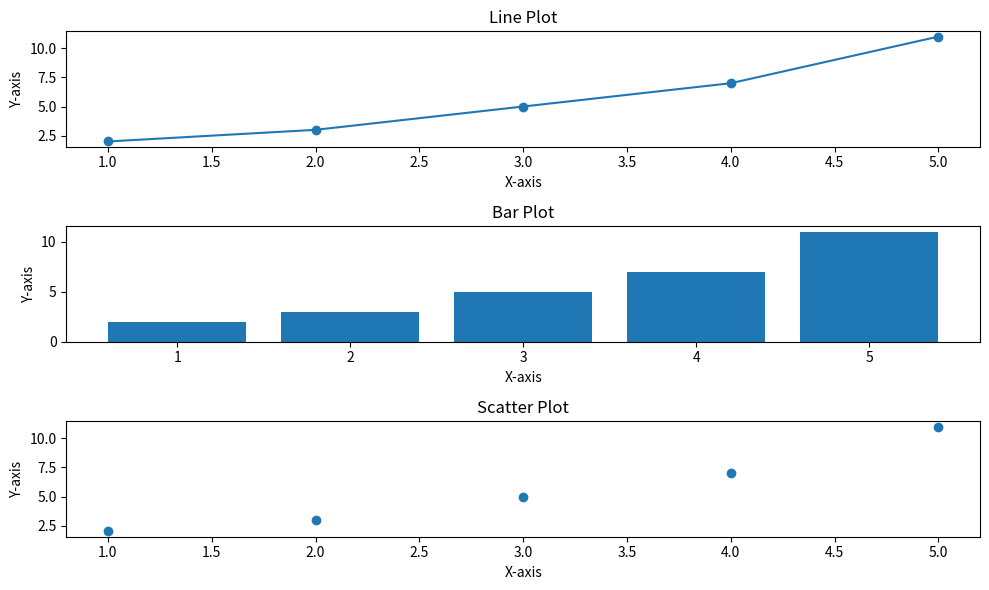

Recreate this plot in Python.
import matplotlib.pyplot as plt

# Create basic plots (line, bar, scatter) using matplotlib.
def create_basic_plots():
    # Sample data
    x = [1, 2, 3, 4, 5]
    y = [2, 3, 5, 7, 11]

    # Line plot
    plt.figure(figsize=(10, 6))
    plt.subplot(3, 1, 1)
    plt.plot(x, y, marker='o')
    plt.title('Line Plot')
    plt.xlabel('X-axis')
    plt.ylabel('Y-axis')

    # Bar plot
    plt.subplot(3, 1, 2)
    plt.bar(x, y)
    plt.title('Bar Plot')
    plt.xlabel('X-axis')
    plt.ylabel('Y-axis')

    # Scatter plot
    plt.subplot(3, 1, 3)
    plt.scatter(x, y)
    plt.title('Scatter Plot')
    plt.xlabel('X-axis')
    plt.ylabel('Y-axis')

    # Show plots
    plt.tight_layout()
    plt.show()

# Call the function to create plots
create_basic_plots()